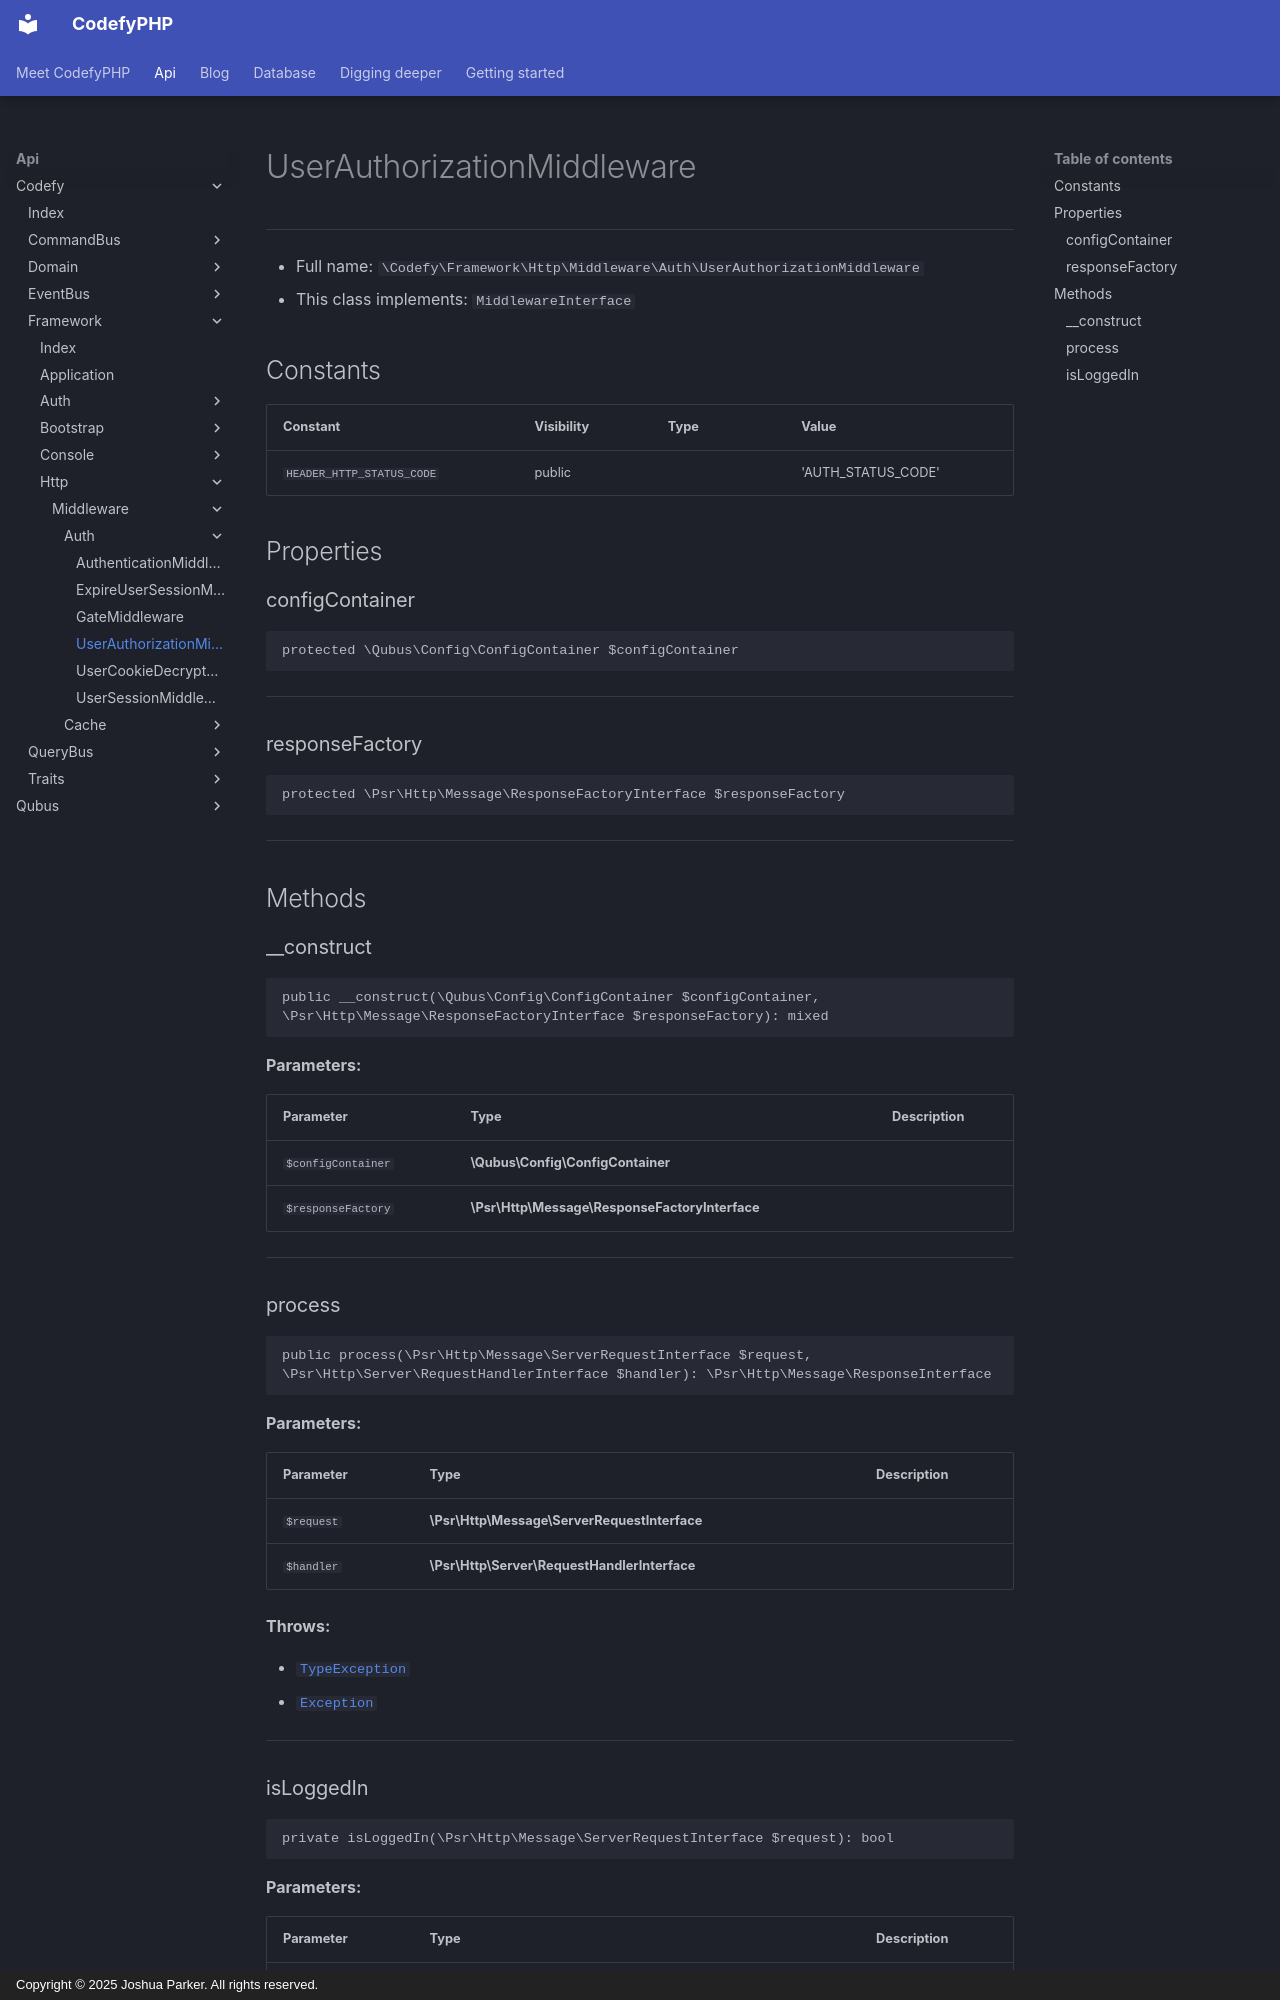

repository: codefyphp/docs · page: api/Codefy/Framework/Http/Middleware/Auth/UserAuthorizationMiddleware/index.html · generator: mkdocs · copyright: Copyright © 2025 Joshua Parker. All rights reserved.

# UserAuthorizationMiddleware

***

* Full name: `\Codefy\Framework\Http\Middleware\Auth\UserAuthorizationMiddleware`
* This class implements:
  `MiddlewareInterface`

## Constants

| Constant                  | Visibility | Type | Value              |
|---------------------------|------------|------|--------------------|
| `HEADER_HTTP_STATUS_CODE` | public     |      | 'AUTH_STATUS_CODE' |

## Properties

### configContainer

```php
protected \Qubus\Config\ConfigContainer $configContainer
```

***

### responseFactory

```php
protected \Psr\Http\Message\ResponseFactoryInterface $responseFactory
```

***

## Methods

### __construct

```php
public __construct(\Qubus\Config\ConfigContainer $configContainer, \Psr\Http\Message\ResponseFactoryInterface $responseFactory): mixed
```

**Parameters:**

| Parameter          | Type                                           | Description |
|--------------------|------------------------------------------------|-------------|
| `$configContainer` | **\Qubus\Config\ConfigContainer**              |             |
| `$responseFactory` | **\Psr\Http\Message\ResponseFactoryInterface** |             |

***

### process

```php
public process(\Psr\Http\Message\ServerRequestInterface $request, \Psr\Http\Server\RequestHandlerInterface $handler): \Psr\Http\Message\ResponseInterface
```

**Parameters:**

| Parameter  | Type                                         | Description |
|------------|----------------------------------------------|-------------|
| `$request` | **\Psr\Http\Message\ServerRequestInterface** |             |
| `$handler` | **\Psr\Http\Server\RequestHandlerInterface** |             |

**Throws:**

- [`TypeException`](../../../../../Qubus/Exception/Data/TypeException.md)
- [`Exception`](../../../../../Exception.md)

***
